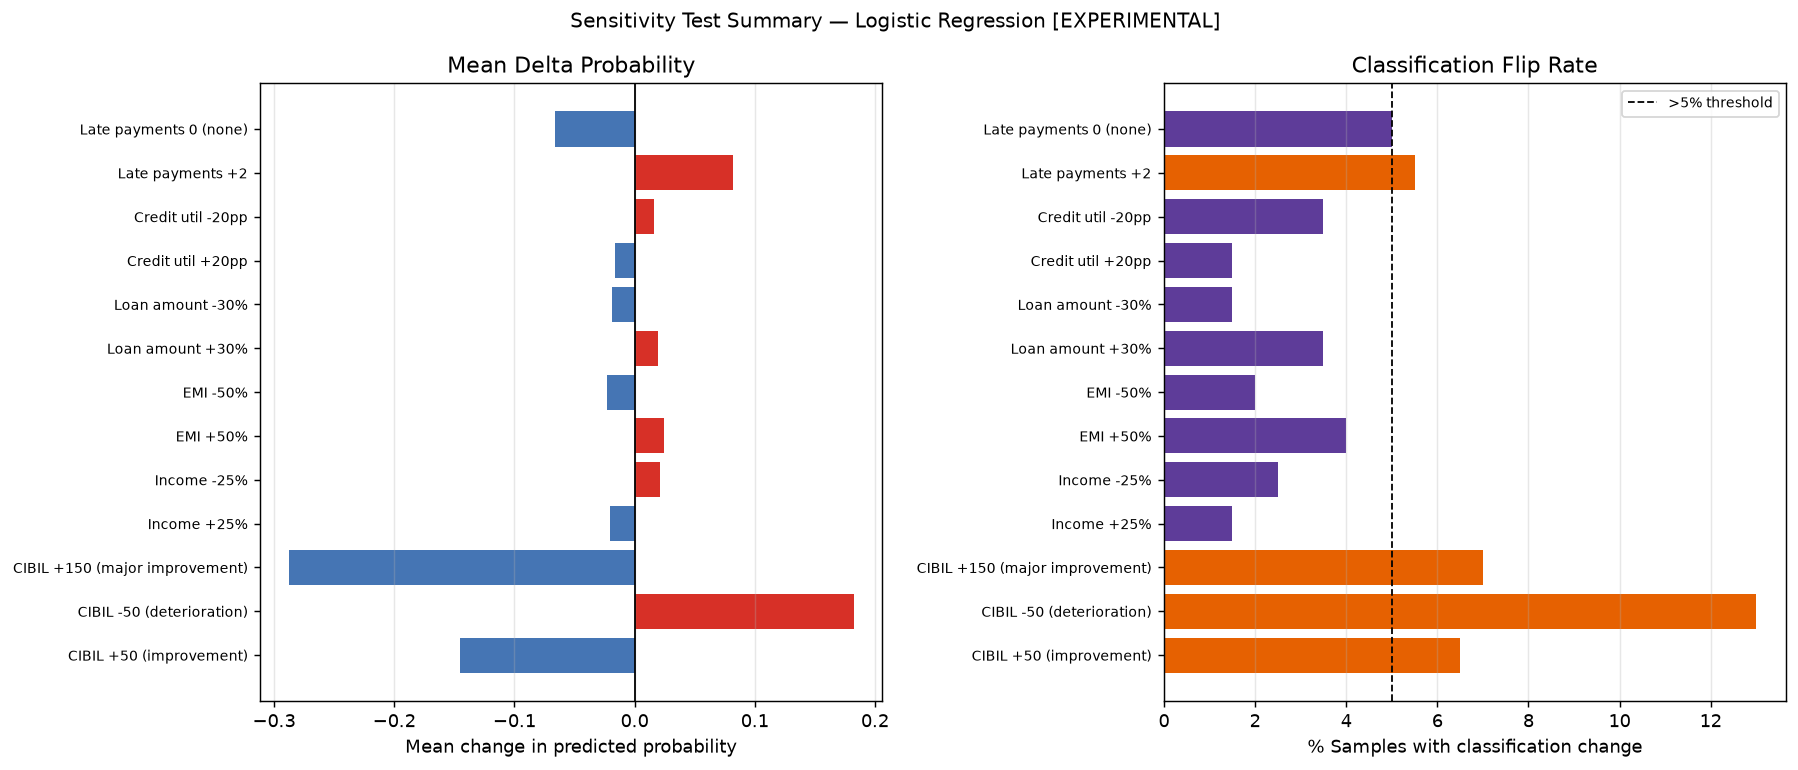

The table this chart was drawn from, first rows:
feature, perturbation, n_samples, mean_baseline_prob, mean_perturbed_prob, mean_delta_prob, abs_mean_delta, max_abs_delta, classification_changes, approvals_flipped_to_flag, flags_flipped_to_approval, pct_class_change, note
cibil_score, CIBIL +50 (improvement), 200, 0.323, 0.1779, -0.1452, 0.1452, 0.2562, 13, 0, 13, 6.5, Sensitivity test only — not adversarial …
cibil_score, CIBIL -50 (deterioration), 200, 0.323, 0.5055, 0.1825, 0.1825, 0.2564, 26, 26, 0, 13.0, Sensitivity test only — not adversarial …
cibil_score, CIBIL +150 (major improvement), 200, 0.323, 0.0351, -0.2879, 0.2879, 0.6562, 14, 0, 14, 7.0, Sensitivity test only — not adversarial …
monthly_income_inr, Income +25%, 200, 0.323, 0.3027, -0.0204, 0.0204, 0.1577, 3, 0, 3, 1.5, Sensitivity test only — not adversarial …
monthly_income_inr, Income -25%, 200, 0.323, 0.3445, 0.0215, 0.0215, 0.2061, 5, 5, 0, 2.5, Sensitivity test only — not adversarial …
existing_emi_monthly_inr, EMI +50%, 200, 0.323, 0.3471, 0.0241, 0.0241, 0.4174, 8, 8, 0, 4.0, Sensitivity test only — not adversarial …
existing_emi_monthly_inr, EMI -50%, 200, 0.323, 0.3, -0.023, 0.023, 0.2575, 4, 0, 4, 2.0, Sensitivity test only — not adversarial …
loan_amount_requested_inr, Loan amount +30%, 200, 0.323, 0.3428, 0.0198, 0.0198, 0.123, 7, 7, 0, 3.5, Sensitivity test only — not adversarial …
loan_amount_requested_inr, Loan amount -30%, 200, 0.323, 0.3039, -0.0191, 0.0191, 0.1154, 3, 0, 3, 1.5, Sensitivity test only — not adversarial …
credit_utilization_ratio_pct, Credit util +20pp, 200, 0.323, 0.3063, -0.0167, 0.0167, 0.0263, 3, 0, 3, 1.5, Sensitivity test only — not adversarial …
credit_utilization_ratio_pct, Credit util -20pp, 200, 0.323, 0.3392, 0.0162, 0.0162, 0.0264, 7, 7, 0, 3.5, Sensitivity test only — not adversarial …
late_payments_last_12m, Late payments +2, 200, 0.323, 0.4046, 0.0816, 0.0816, 0.1206, 11, 11, 0, 5.5, Sensitivity test only — not adversarial …
late_payments_last_12m, Late payments 0 (none), 200, 0.323, 0.2565, -0.0665, 0.0665, 0.2928, 10, 0, 10, 5.0, Sensitivity test only — not adversarial …
